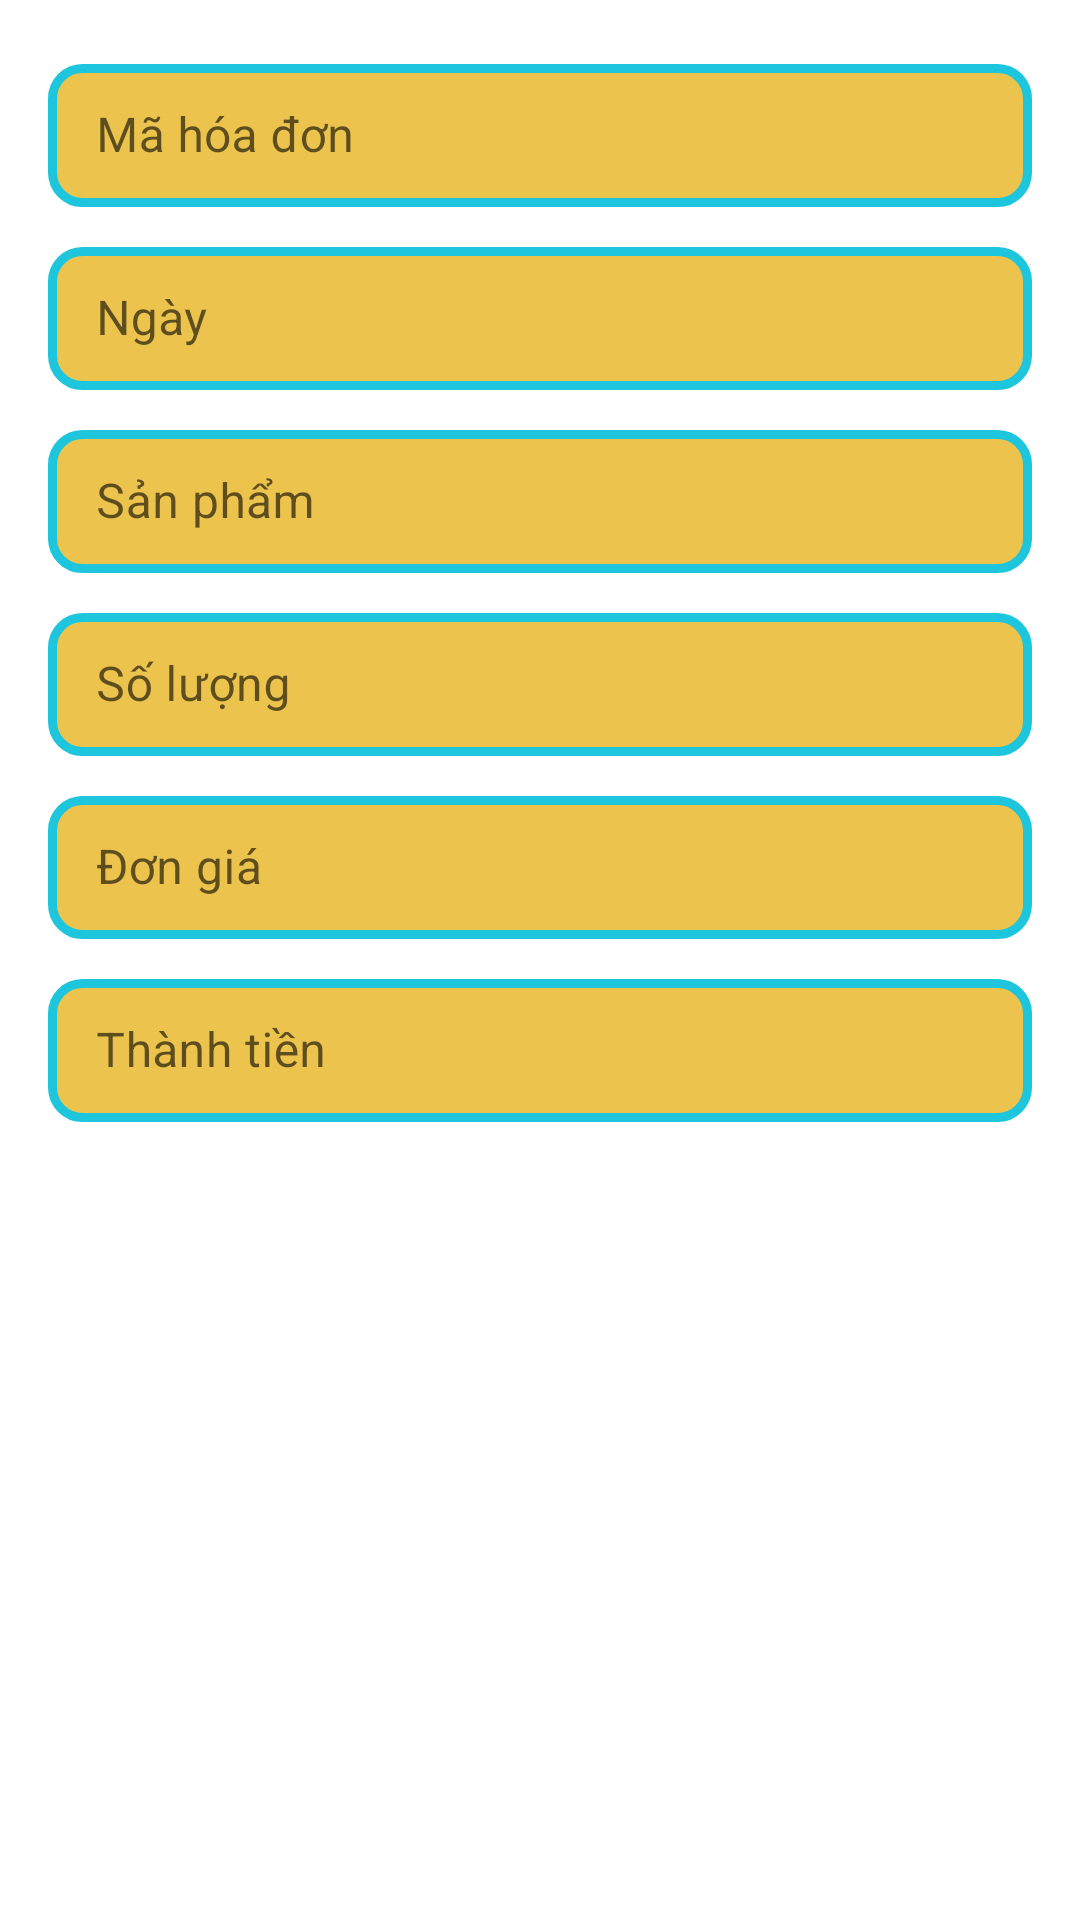

This screen was rendered from an Android layout file. Write that file and the resources it references.
<!-- AndroidManifest.xml: application theme Theme.LaptopNow -->
<!-- res/layout/fragment_add_hoa_don_nhap.xml -->
<?xml version="1.0" encoding="utf-8"?>
<androidx.constraintlayout.widget.ConstraintLayout xmlns:android="http://schemas.android.com/apk/res/android"
    xmlns:app="http://schemas.android.com/apk/res-auto"
    xmlns:tools="http://schemas.android.com/tools"
    android:layout_width="match_parent"
    android:layout_height="match_parent"
    android:background="@color/white"
    tools:context=".ui.HoaDonNhap.AddHoaDonNhapFragment">

    <com.google.android.material.textfield.TextInputLayout
        android:id="@+id/tilMaHDNhap"
        style="@style/Widget.MaterialComponents.TextInputLayout.OutlinedBox.Dense"
        android:layout_width="0dp"
        android:layout_height="wrap_content"
        android:layout_marginStart="16dp"
        android:layout_marginTop="16dp"
        android:layout_marginEnd="16dp"
        app:endIconMode="clear_text"
        app:layout_constraintEnd_toEndOf="parent"
        app:layout_constraintHorizontal_bias="0.0"
        app:layout_constraintStart_toStartOf="parent"
        app:layout_constraintTop_toTopOf="parent">

        <EditText
            android:id="@+id/edMaHDNhap"
            android:layout_width="match_parent"
            android:layout_height="wrap_content"
            android:hint="@string/hd_id"
            android:background="@drawable/vienbutton1"/>
    </com.google.android.material.textfield.TextInputLayout>

    <com.google.android.material.textfield.TextInputLayout
        android:id="@+id/tilNgayNhap"
        style="@style/Widget.MaterialComponents.TextInputLayout.OutlinedBox.Dense"
        android:layout_width="0dp"
        android:layout_height="wrap_content"
        android:layout_marginStart="16dp"
        android:layout_marginTop="8dp"
        android:layout_marginEnd="16dp"
        app:endIconMode="clear_text"
        android:clickable="true"
        app:layout_constraintEnd_toEndOf="parent"
        app:layout_constraintHorizontal_bias="0.0"
        app:layout_constraintStart_toStartOf="parent"
        app:layout_constraintTop_toBottomOf="@+id/tilMaHDNhap">

        <EditText
            android:id="@+id/edNgayNhap"
            android:layout_width="match_parent"
            android:layout_height="wrap_content"
            android:ems="10"
            android:hint="@string/date"
            android:inputType="textNoSuggestions"
            android:focusable="false"
            android:clickable="true"
            android:background="@drawable/vienbutton1"/>
    </com.google.android.material.textfield.TextInputLayout>

    <com.google.android.material.textfield.TextInputLayout
        android:id="@+id/tilSPNhap"
        style="@style/Widget.MaterialComponents.TextInputLayout.OutlinedBox.Dense"
        android:layout_width="0dp"
        android:layout_height="wrap_content"
        android:layout_marginStart="16dp"
        android:layout_marginTop="8dp"
        android:layout_marginEnd="16dp"
        android:clickable="true"
        app:layout_constraintEnd_toEndOf="parent"
        app:layout_constraintHorizontal_bias="0.0"
        app:layout_constraintStart_toStartOf="parent"
        app:layout_constraintTop_toBottomOf="@+id/tilNgayNhap">


        <EditText
            android:id="@+id/edSpNhap"
            android:layout_width="match_parent"
            android:layout_height="wrap_content"
            android:ems="10"
            android:hint="@string/san_pham"
            android:inputType="textNoSuggestions"
            android:focusable="false"
            android:clickable="true"
            android:background="@drawable/vienbutton1"/>

    </com.google.android.material.textfield.TextInputLayout>

    <com.google.android.material.textfield.TextInputLayout
        android:id="@+id/tilSlNhap"
        style="@style/Widget.MaterialComponents.TextInputLayout.OutlinedBox.Dense"
        android:layout_width="0dp"
        android:layout_height="wrap_content"
        android:layout_marginStart="16dp"
        android:layout_marginTop="8dp"
        android:layout_marginEnd="16dp"
        app:endIconMode="clear_text"
        app:layout_constraintEnd_toEndOf="parent"
        app:layout_constraintHorizontal_bias="0.0"
        app:layout_constraintStart_toStartOf="parent"
        app:layout_constraintTop_toBottomOf="@+id/tilSPNhap">

        <EditText
            android:id="@+id/edSlNhap"
            android:layout_width="match_parent"
            android:layout_height="wrap_content"
            android:ems="10"
            android:hint="@string/soluong"
            android:inputType="number"
            android:background="@drawable/vienbutton1"/>
    </com.google.android.material.textfield.TextInputLayout>

    <com.google.android.material.textfield.TextInputLayout
        android:id="@+id/tilDonGiaNhap"
        style="@style/Widget.MaterialComponents.TextInputLayout.OutlinedBox.Dense"
        android:layout_width="0dp"
        android:layout_height="wrap_content"
        android:layout_marginStart="16dp"
        android:layout_marginTop="8dp"
        android:layout_marginEnd="16dp"
        app:endIconMode="clear_text"
        app:layout_constraintEnd_toEndOf="parent"
        app:layout_constraintHorizontal_bias="0.0"
        app:layout_constraintStart_toStartOf="parent"
        app:layout_constraintTop_toBottomOf="@+id/tilSlNhap">

        <EditText
            android:id="@+id/edDonGiaNhap"
            android:layout_width="match_parent"
            android:layout_height="wrap_content"
            android:ems="10"
            android:hint="@string/don_gia"
            android:background="@drawable/vienbutton1"/>
    </com.google.android.material.textfield.TextInputLayout>

    <com.google.android.material.textfield.TextInputLayout
        android:id="@+id/tilTongTienNhap"
        style="@style/Widget.MaterialComponents.TextInputLayout.OutlinedBox.Dense"
        android:layout_width="0dp"
        android:layout_height="wrap_content"
        android:layout_marginStart="16dp"
        android:layout_marginTop="8dp"
        android:layout_marginEnd="16dp"
        app:endIconMode="clear_text"
        app:layout_constraintEnd_toEndOf="parent"
        app:layout_constraintHorizontal_bias="0.0"
        app:layout_constraintStart_toStartOf="parent"
        app:layout_constraintTop_toBottomOf="@+id/tilDonGiaNhap">

        <EditText
            android:id="@+id/edTongTienNhap"
            android:layout_width="match_parent"
            android:layout_height="wrap_content"
            android:ems="10"
            android:hint="@string/money"
            android:background="@drawable/vienbutton1"/>
    </com.google.android.material.textfield.TextInputLayout>

</androidx.constraintlayout.widget.ConstraintLayout>
<!-- resources referenced by this layout -->
<resources>
  <color name="white">#FFFFFFFF</color>
  <!-- drawable vienbutton1 (drawable) -->
  <?xml version="1.0" encoding="utf-8"?>
  <shape xmlns:android="http://schemas.android.com/apk/res/android">
      <solid android:color="#ECC44D"></solid>
      <stroke android:color="#1DC6DC"
          android:width="3dp"></stroke>
      <corners android:radius="10dp"></corners>
  </shape>
  <string name="date">Ngày</string>
  <string name="don_gia">Đơn giá</string>
  <string name="hd_id">Mã hóa đơn</string>
  <string name="money">Thành tiền</string>
  <string name="san_pham">Sản phẩm</string>
  <string name="soluong">Số lượng</string>
  <style name="Theme.LaptopNow" parent="Theme.MaterialComponents.DayNight.DarkActionBar.Bridge">
          
          <item name="colorPrimary">#EEB501</item>
          <item name="colorPrimaryVariant">#E9AD03</item>
          <item name="colorOnPrimary">@color/white</item>
          
          <item name="colorSecondary">#F3C70D</item>
          <item name="colorSecondaryVariant">#440F01</item>
          <item name="colorOnSecondary">@color/black</item>
          
          <item name="android:statusBarColor" tools:targetApi="l">?attr/colorPrimaryVariant</item>
          
      </style>
  <color name="black">#FF000000</color>
</resources>
